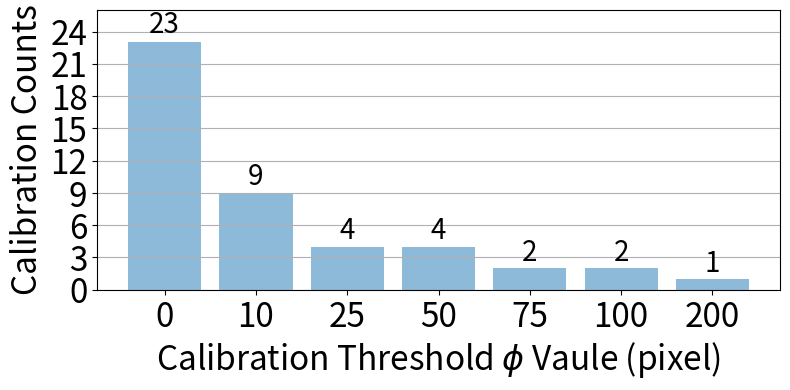

Write Python code to recreate this figure.
import matplotlib.pyplot as plt
import numpy as np
fig = plt.figure(figsize=(8, 4))
plt.tick_params(axis='both', which='major', labelsize=24)
#ax = fig.add_subplot(111)
#ax.set_xticklabels(('25','50', '75', '100', '200'))

def autolabel(rects, ax, xpos='center'):
    """
    Attach a text label above each bar in *rects*, displaying its height.

    *xpos* indicates which side to place the text w.r.t. the center of
    the bar. It can be one of the following {'center', 'right', 'left'}.
    """

    xpos = xpos.lower()  # normalize the case of the parameter
    ha = {'center': 'center', 'right': 'left', 'left': 'right'}
    offset = {'center': 0.5, 'right': 0.57, 'left': 0.43}  # x_txt = x + w*off

    for rect in rects:
        height = int(rect.get_height())
        ax.text(rect.get_x() + rect.get_width()*offset[xpos], 1.01*height,
                '{}'.format(height), ha=ha[xpos], va='bottom', fontsize=20)

plt.xlabel(r"Calibration Threshold $\phi$ Vaule (pixel)", fontsize=24)
plt.ylabel("Calibration Counts", fontsize=24)
x = np.arange(0.5,7.5)
rects = plt.gca().bar(x, [23,9,4,4,2,2,1], align='center', alpha=0.5)
from matplotlib.ticker import MaxNLocator
plt.gca().yaxis.set_major_locator(MaxNLocator(integer=True))
plt.xticks(x,('0', '10', '25','50', '75', '100', '200'))
plt.grid(axis='y')
autolabel(rects, plt.gca(), "center")
plt.ylim(ymax=26)
plt.tight_layout()
plt.savefig("eval_phi_cnt.pdf", bbox_inches='tight')
plt.show()


